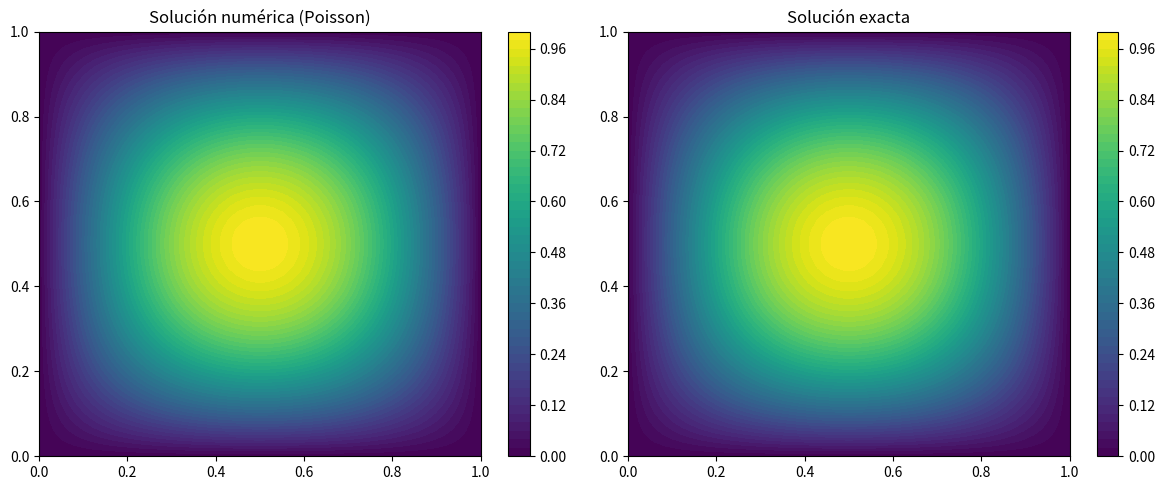

Here is the Python script that generated this plot:
'''
La ecuación de Poisson

\nabla^2 u(x,y) = f(x,y)

es elíptica y estacionaria, no depende del tiempo. Por ello, no se resuelve directamente con métodos de Runge–Kutta, que son métodos explícitos para EDO dependientes del tiempo.

👉 La forma correcta (y muy usada en computación científica) es convertir Poisson en un problema parabólico artificial usando una relajación temporal:

\frac{\partial u}{\partial t} = \nabla^2 u(x,y) - f(x,y)

Cuando t -> \infty, la solución converge a la solución de Poisson.
Sobre esta ecuación sí se pueden aplicar RK2 y RK4.

Abajo te dejo un programa completo, documentado y claro, con:

1.Malla 2D
2.Diferencias finitas espaciales
3.RK2 y RK4 en tiempo
4.Condiciones de frontera de Dirichlet
5.Gráficos 2D

📌 Problema de ejemplo

Resolver en [0,1]×[0,1]:

\nabla^2 u(x,y) = -2\pi^2sin(\pi x)sin(\pi y)

Solución exacta:

u(x,y) = sin(\pi x)sin(\pi y)

'''
import numpy as np
import matplotlib.pyplot as plt

# =====================================================
# Parámetros del dominio
# =====================================================
Nx, Ny = 50, 50
Lx, Ly = 1.0, 1.0
dx = Lx / (Nx - 1)
dy = Ly / (Ny - 1)

x = np.linspace(0, Lx, Nx)
y = np.linspace(0, Ly, Ny)
X, Y = np.meshgrid(x, y)

# =====================================================
# Fuente f(x,y)
# =====================================================
def f(x, y):
    return -2.0 * np.pi**2 * np.sin(np.pi * x) * np.sin(np.pi * y)

# =====================================================
# Laplaciano con diferencias finitas 2D
# =====================================================
def laplacian(u):
    lap = np.zeros_like(u)
    lap[1:-1, 1:-1] = (
        (u[2:, 1:-1] - 2*u[1:-1, 1:-1] + u[:-2, 1:-1]) / dx**2 +
        (u[1:-1, 2:] - 2*u[1:-1, 1:-1] + u[1:-1, :-2]) / dy**2
    )
    return lap

# =====================================================
# RHS de la ecuación parabólica
# u_t = ∇²u - f
# =====================================================
def rhs(u):
    return laplacian(u) - f(X, Y)

# =====================================================
# Método RK2
# =====================================================
def RK2_step(u, dt):
    k1 = rhs(u)
    k2 = rhs(u + dt*k1)
    return u + 0.5*dt*(k1 + k2)

# =====================================================
# Método RK4
# =====================================================
def RK4_step(u, dt):
    k1 = rhs(u)
    k2 = rhs(u + 0.5*dt*k1)
    k3 = rhs(u + 0.5*dt*k2)
    k4 = rhs(u + dt*k3)
    return u + (dt/6.0)*(k1 + 2*k2 + 2*k3 + k4)

# =====================================================
# Inicialización
# =====================================================
u = np.zeros((Ny, Nx))

# Condiciones de frontera (Dirichlet: u = 0)
u[0, :] = 0.0
u[-1, :] = 0.0
u[:, 0] = 0.0
u[:, -1] = 0.0

# =====================================================
# Tiempo ficticio
# =====================================================
dt = 0.25 * min(dx, dy)**2   # estabilidad
nsteps = 5000

# Escoge método: RK2 o RK4
method = "RK4"

for n in range(nsteps):
    if method == "RK2":
        u = RK2_step(u, dt)
    else:
        u = RK4_step(u, dt)

    # Reimponer frontera
    u[0, :] = 0.0
    u[-1, :] = 0.0
    u[:, 0] = 0.0
    u[:, -1] = 0.0

# =====================================================
# Solución exacta para comparación
# =====================================================
u_exact = np.sin(np.pi*X) * np.sin(np.pi*Y)
error = np.max(np.abs(u - u_exact))
print("Error máximo:", error)

# =====================================================
# Gráficos
# =====================================================
plt.figure(figsize=(12,5))

plt.subplot(1,2,1)
plt.contourf(X, Y, u, 50, cmap="viridis")
plt.colorbar()
plt.title("Solución numérica (Poisson)")

plt.subplot(1,2,2)
plt.contourf(X, Y, u_exact, 50, cmap="viridis")
plt.colorbar()
plt.title("Solución exacta")

plt.tight_layout()
plt.show()
